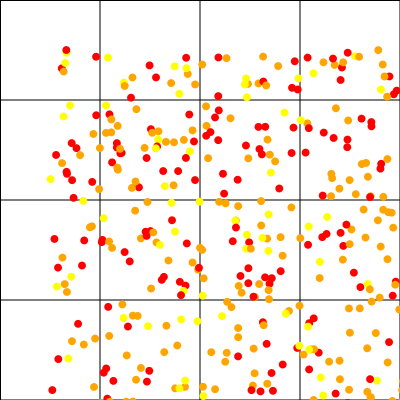

The table this chart was drawn from, first rows:
XCOORD, YCOORD, ID, age, sex, genetics, gridIn
168.2, 90.18, 0, 23, 0, 0, 1
249.5, 255.8, 1, 20, 1, 1, 10
310.9, 355.6, 2, 22, 0, 0, 15
274.3, 396.6, 3, 22, 1, 1, 14
293.9, 382.6, 5, 22, 1, 1, 14
113.9, 226.9, 6, 20, 1, 0, 9
285.6, 343.6, 8, 20, 0, 0, 14
41.93, 176.3, 10, 23, 1, 1, 4
153.6, 228.3, 11, 21, 1, 1, 9
395.3, 131.9, 12, 21, 0, 1, 7
343.2, 177.7, 14, 23, 0, 1, 7
11.80, 18.34, 15, 22, 0, 0, 0
124.7, 386.5, 18, 23, 1, 2, 13
301.5, 179.4, 19, 22, 1, 1, 7
352.9, 331.3, 20, 20, 1, 1, 15
181.4, 257.1, 21, 22, 0, 1, 9
268.7, 302.7, 22, 21, 0, 0, 14
57.95, 7.62, 23, 21, 1, 2, 0
177.2, 251.8, 25, 22, 0, 1, 9
208.5, 33.44, 29, 21, 1, 1, 2
125.2, 338.4, 30, 21, 0, 1, 13
230.6, 187.2, 31, 21, 1, 1, 6
86.05, 329.8, 32, 20, 0, 1, 12
2.31, 340.1, 33, 21, 0, 0, 12
205, 247, 34, 21, 0, 1, 10
337.7, 312.4, 35, 23, 0, 1, 15
109.4, 376.4, 36, 20, 1, 2, 13
142.6, 80.37, 37, 21, 1, 1, 1
62.10, 112.4, 38, 23, 0, 0, 4
122, 170.3, 39, 20, 0, 0, 5
279.1, 311.7, 41, 20, 1, 1, 14
62.06, 197.9, 42, 22, 0, 1, 4
217.1, 188.6, 45, 20, 1, 1, 6
366.9, 30.07, 47, 21, 0, 2, 3
202.9, 335.6, 48, 21, 0, 1, 14
290.6, 30.00, 49, 20, 0, 0, 2
61.26, 82.37, 50, 21, 0, 1, 0
247.7, 39.50, 51, 21, 0, 0, 2
259.3, 273.2, 52, 20, 1, 0, 10
52.45, 189.9, 53, 22, 1, 0, 4
217.5, 89.63, 54, 21, 1, 1, 2
26.50, 98.16, 55, 21, 0, 0, 0
228.2, 16.09, 56, 23, 1, 1, 2
381.4, 290.2, 59, 23, 1, 1, 11
223.7, 389.1, 60, 22, 0, 0, 14
87.64, 265.9, 61, 21, 1, 1, 8
218.7, 164.5, 62, 22, 1, 2, 6
244.8, 11.30, 63, 22, 1, 0, 2
270.7, 327.5, 64, 20, 1, 2, 14
250.3, 188.1, 65, 22, 1, 1, 6
45.14, 288.6, 66, 21, 0, 1, 8
376, 255.5, 68, 20, 0, 1, 11
153, 336.8, 70, 22, 1, 1, 13
337.4, 109, 71, 21, 0, 1, 7
188.1, 306.4, 73, 23, 0, 0, 13
106.5, 192.4, 74, 23, 1, 1, 5
81.02, 47.67, 75, 23, 0, 0, 0
328.3, 0.14, 76, 23, 1, 1, 3
72.38, 254.4, 77, 20, 0, 1, 8
230.7, 221.2, 78, 21, 0, 0, 10
... 420 more rows
